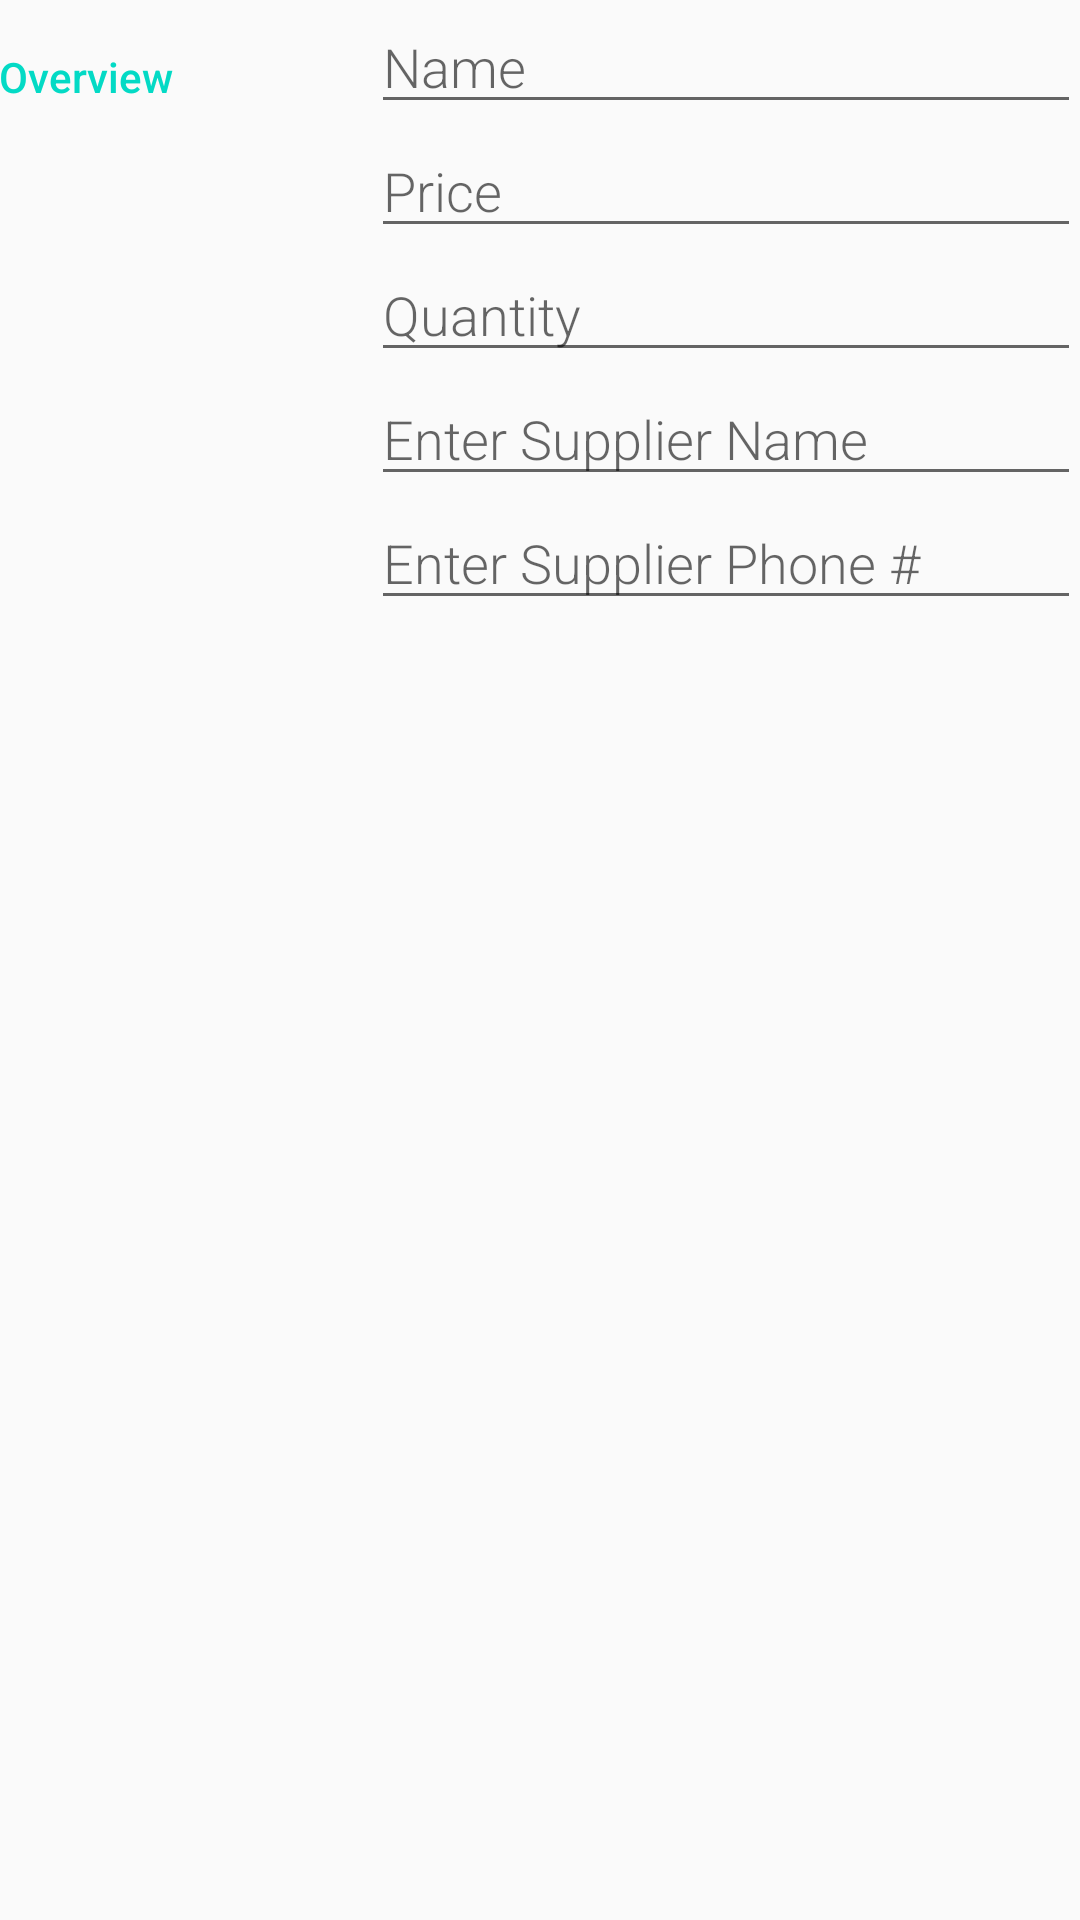

Produce the Android XML layout that renders to this screen, including the resource entries it uses.
<!-- AndroidManifest.xml: application theme AppTheme -->
<!-- res/layout/activity_editor.xml -->
<?xml version="1.0" encoding="utf-8"?>
<LinearLayout xmlns:android="http://schemas.android.com/apk/res/android"
    xmlns:tools="http://schemas.android.com/tools"
    android:layout_width="match_parent"
    android:layout_height="match_parent"
    android:orientation="vertical"
    android:padding="@dimen/activity_margin"
    tools:context=".EditorActivity">

    <LinearLayout
        android:layout_width="match_parent"
        android:layout_height="wrap_content"
        android:orientation="horizontal">

        <TextView
            style="@style/CategoryStyle"
            android:text="@string/category_overview" />

        <LinearLayout
            android:layout_width="0dp"
            android:layout_height="wrap_content"
            android:layout_weight="2"
            android:orientation="vertical"
            android:paddingLeft="4dp">

            <EditText
                android:id="@+id/edit_product_name"
                style="@style/EditorFieldStyle"
                android:hint="@string/hint_book_name"
                android:inputType="textCapWords" />

            <EditText
                android:id="@+id/edit_price"
                style="@style/EditorFieldStyle"
                android:hint="@string/hint_book_price"
                android:inputType="number|numberDecimal" />

            <EditText
                android:id="@+id/edit_quantity"
                style="@style/EditorFieldStyle"
                android:hint="@string/hint_quantity"
                android:inputType="number" />

            <EditText
                android:id="@+id/edit_supplier_name"
                style="@style/EditorFieldStyle"
                android:hint="@string/hint_supplier_name"
                android:inputType="textCapWords" />

            <EditText
                android:id="@+id/edit_supplier_phone"
                style="@style/EditorFieldStyle"
                android:hint="@string/hint_supplier_phone"
                android:inputType="phone" />

        </LinearLayout>

    </LinearLayout>

</LinearLayout>
<!-- resources referenced by this layout -->
<resources>
  <string name="category_overview">Overview</string>
  <string name="hint_book_name">Name</string>
  <string name="hint_book_price">Price</string>
  <string name="hint_quantity">Quantity</string>
  <string name="hint_supplier_name">Enter Supplier Name</string>
  <string name="hint_supplier_phone">Enter Supplier Phone #</string>
  <style name="CategoryStyle">
          <item name="android:layout_height">wrap_content</item>
          <item name="android:layout_width">0dp</item>
          <item name="android:layout_weight">1</item>
          <item name="android:paddingTop">16dp</item>
          <item name="android:textColor">@color/colorAccent</item>
          <item name="android:fontFamily" tools:targetApi="jelly_bean">sans-serif-medium</item>
          <item name="android:textAppearance">?android:textAppearanceSmall</item>
      </style>
  <style name="EditorFieldStyle">
          <item name="android:layout_height">wrap_content</item>
          <item name="android:layout_width">match_parent</item>
          <item name="android:fontFamily" tools:targetApi="jelly_bean">sans-serif-light</item>
          <item name="android:textAppearance">?android:textAppearanceMedium</item>
      </style>
  <style name="AppTheme" parent="Theme.AppCompat.Light.DarkActionBar">
          <item name="colorPrimary">@color/colorPrimary</item>
          <item name="colorPrimaryDark">@color/colorPrimaryDark</item>
          <item name="colorAccent">@color/colorAccent</item>
      </style>
  <!-- not gathered from this repository: default colours our renderer supplied (Android Studio template values) -->
  <color name="colorPrimary">#FF6200EE</color>
  <color name="colorPrimaryDark">#FF3700B3</color>
  <color name="colorAccent">#FF03DAC5</color>
</resources>
